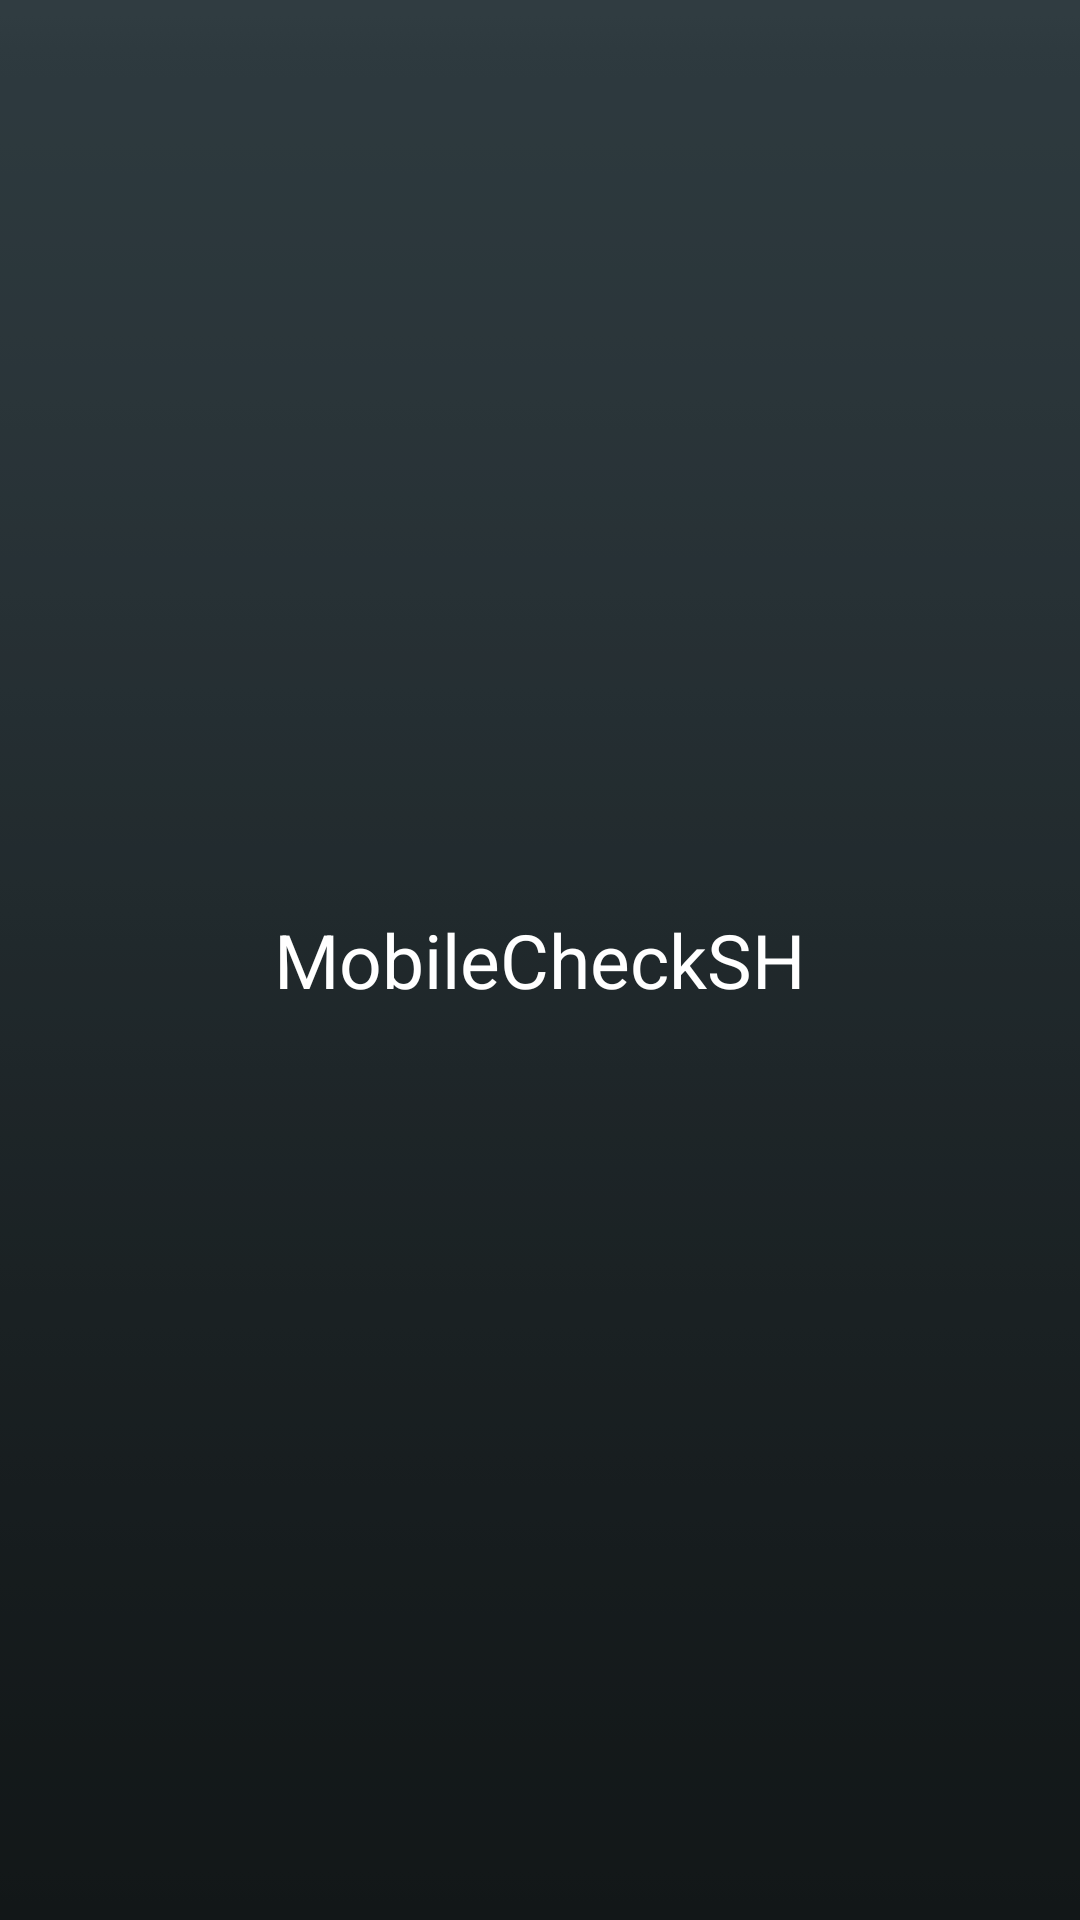

Reconstruct the res/layout file that produces this screen, plus the resources it refers to.
<!-- AndroidManifest.xml: application theme AppTheme -->
<!-- res/layout/ui_titlebar.xml -->
<?xml version="1.0" encoding="utf-8"?>
<LinearLayout xmlns:android="http://schemas.android.com/apk/res/android"
    android:layout_width="fill_parent"
      android:layout_height="48dp"
    android:background="@drawable/ui_title_bg" 
    android:gravity="center_vertical"
    android:padding="5dip"
    android:id="@+id/titlebar_layout"
    android:orientation="horizontal" >

    <RelativeLayout
        android:id="@+id/titlebar_leftLayout"
        android:layout_width="70dip"
        android:layout_height="40dip"
        android:layout_margin="5dip"
        android:tag="left"
        android:visibility="invisible" >

        
        
        <ImageView
            android:id="@+id/titlebar_leftBtn"
            android:layout_width="wrap_content"
            android:layout_height="wrap_content"
            android:layout_centerInParent="true"
            android:contentDescription="@string/app_name"
            android:scaleType="centerInside"  
            android:tag="left" />

        
         <ImageView
            android:id="@+id/titlebar_leftBackBtn"
            android:layout_width="wrap_content"
            android:layout_height="20dp"
            android:layout_centerVertical="true"
            android:layout_centerInParent="true"
            android:contentDescription="@string/app_name"
            android:tag="left" />
         
        <TextView
            android:id="@+id/titlebar_leftTxt"
            android:layout_width="wrap_content"
            android:layout_height="wrap_content"
            android:layout_centerInParent="true"
            android:textColor="@color/white"
            android:tag="left" />
        
        
    </RelativeLayout>

    <RelativeLayout
        android:id="@+id/titlebar_centerLayout"
        android:layout_width="0dip"
        android:layout_height="fill_parent"
        android:layout_weight="1"
        android:tag="center" >

        <TextView
            android:id="@+id/titlebar_center_text"
            android:textColor="@color/white"
            android:textSize="25dp"
            android:layout_width="wrap_content"
            android:layout_height="fill_parent"
            android:layout_centerInParent="true"
            android:gravity="center"
            android:text="@string/app_name"
            android:tag="center" />
        
          <ImageView
            android:id="@+id/titlebar_centerBtn"
            android:layout_width="wrap_content"
            android:layout_height="wrap_content"
            android:layout_centerInParent="true"
            android:contentDescription="@string/app_name"
            android:scaleType="centerInside"
            android:layout_toRightOf="@+id/titlebar_center_text"
            android:visibility="gone"
            android:tag="center" />
        
    </RelativeLayout>

    <RelativeLayout
        android:id="@+id/titlebar_rightLayout"
        android:layout_width="70dip"
        android:layout_height="40dip"
        android:layout_margin="5dip"
        android:padding="2dip"
        android:tag="right"
        android:visibility="invisible" >
        

        <ImageView
            android:id="@+id/titlebar_rightBtn"
            android:layout_width="wrap_content"
            android:layout_height="wrap_content"
            android:layout_centerInParent="true"
            android:contentDescription="@string/app_name"
            android:scaleType="centerInside"
            android:tag="right" />

        <TextView
            android:id="@+id/titlebar_rightTxt"
            android:layout_width="wrap_content"
            android:layout_height="wrap_content"
            android:layout_centerInParent="true"
            android:gravity="right|center_vertical"
            android:textColor="@color/white"
            android:tag="right" />
        
        
    </RelativeLayout>

</LinearLayout>
<!-- resources referenced by this layout -->
<resources>
  <color name="white">#FFFFFF</color>
  <!-- drawable ui_title_bg: png bitmap (drawable, 1232 bytes) -->
  <string name="app_name">MobileCheckSH</string>
  <style name="AppTheme" parent="Theme.AppCompat.Light.DarkActionBar">
          
          <item name="colorPrimary">@color/colorPrimary</item>
          <item name="colorPrimaryDark">@color/colorPrimaryDark</item>
          <item name="colorAccent">@color/colorAccent</item>
      </style>
  <color name="colorPrimary">#3F51B5</color>
  <color name="colorPrimaryDark">#303F9F</color>
  <color name="colorAccent">#FF4081</color>
</resources>
